Run: headless pygame with SDL's dummy video driver; simulated clock (each Clock.tick advances the game by its frame time, no real sleeping); random seed 0; keys injected as events and as key.get_pressed() state; no mouse input.
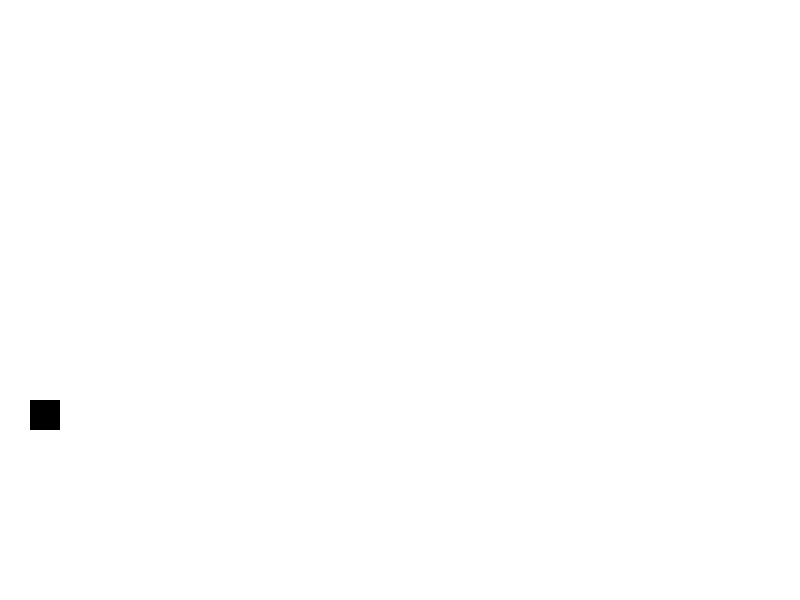
Frame 1 of 4 · flips 1–60 · no input
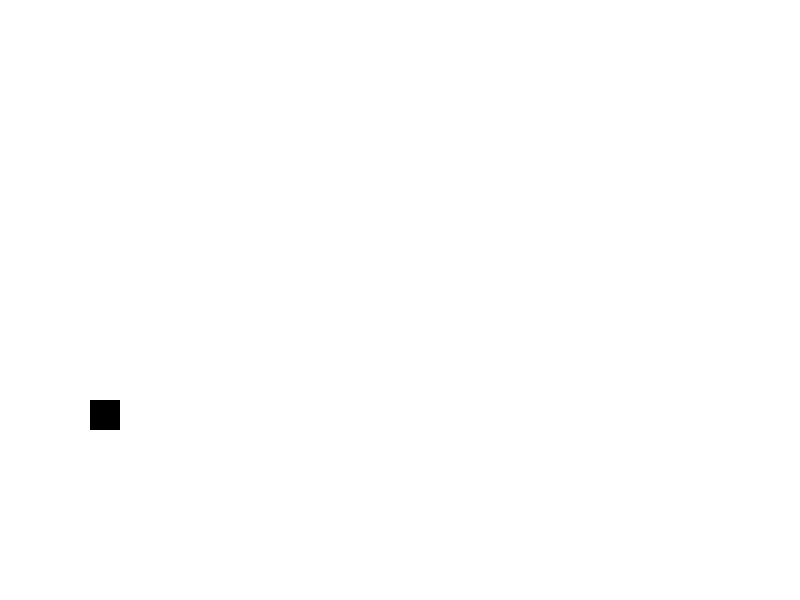
Frame 2 of 4 · flips 61–180 · tapped SPACE, RETURN · held RIGHT (→), D
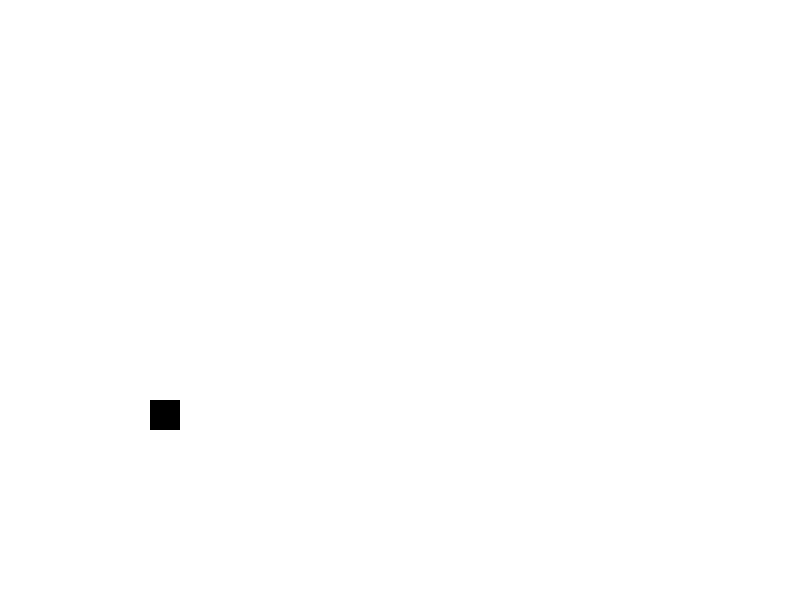
Frame 3 of 4 · flips 181–300 · held DOWN (↓), S
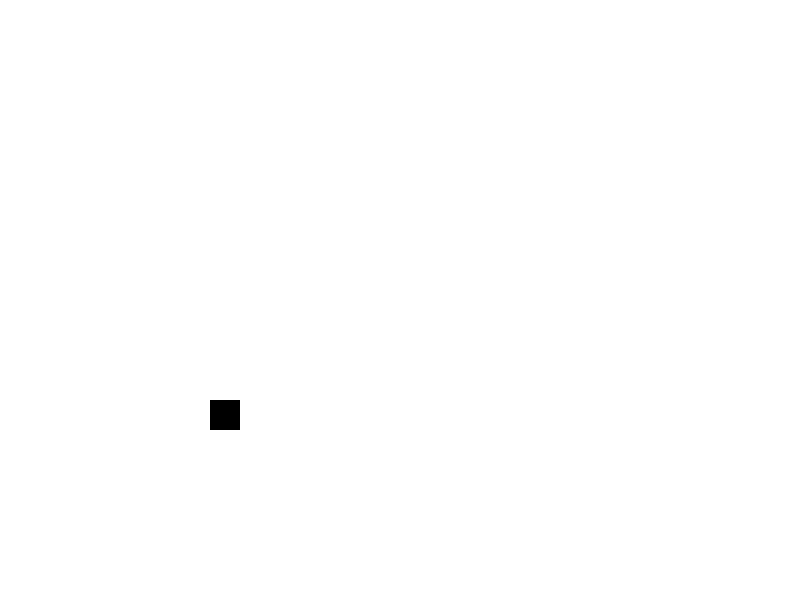
Frame 4 of 4 · flips 301–420 · held LEFT (←), A, UP (↑), W

The pygame program that drew these frames:

import pygame

pygame.init()

clock = pygame.time.Clock()

display_width = 800
display_height = 600
gameDisplay = pygame.display.set_mode((display_width, display_height))
white = (255, 255, 255)
black = (0, 0, 0)

X_kordinaat = 0
Y_kordinaat = 400

gameExit = False

while not gameExit:
    pygame.display.update()


    for event in pygame.event.get():
        if event.type == pygame.QUIT:
            gameExit = True

    X_kordinaat += 1

    gameDisplay.fill(white)
    pygame.draw.rect(gameDisplay, black, [X_kordinaat, Y_kordinaat, 30, 30])
    pygame.display.update()
    clock.tick(60)
pygame.quit()
quit()
